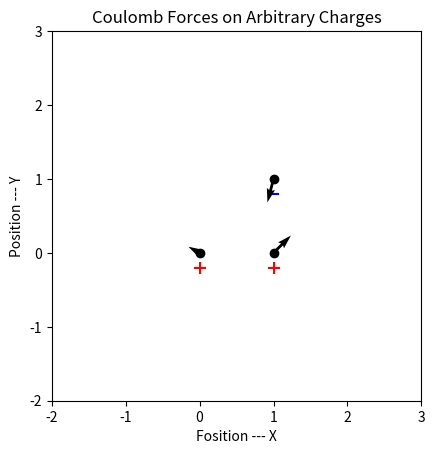

Generate this figure with matplotlib:
import matplotlib as mpl
import matplotlib.pyplot as plt
import numpy as np


# This program goes through the

#                                   Part 1
# Define Important constants
eps_naught = 8.85e-12  # Free space permittivity
K = 1/(4*np.pi*eps_naught)  # Coulomb's constant

# Input the number, position and charge of charges

# MATLAB code
# for n = 1:Nc
#     fprintf('*********************\n Details of charge #%g \n',n);
#     Q_in = input('Enter the position as [x y]:');
#     x(n) = Q_in(1); % Charge position in x
#     y(n) = Q_in(2); % Charge position in y
#     q(n) = input('Enter the charge:'); % Charge of charge
# end

# Python implementation of MATLAB code above
# Nc = int(input("Please enter the number of charges: "))  # number of charges
# for n in range(1, Nc+1):
#     print("*********************\n Details of charge #", n, "\n")
#     Q_in = int(input("Enter the position as [x y]:"))
#     # newArray = numpy.append (a, [10, 11, 12])
# print(Q_in)

# okay, user input will be done last. I will just initialize them myself for now.


# Initializing, 2 charges. Charge 1 at (0,0) with 1C. Charge 2 at (1,1) with -1C.

q = np.array([1, -1, 1])
x = np.array([0, 1, 1])
y = np.array([0, 1, 0])
Nc = 3

print(q, x, y, Nc)  # Just to check


#                                   Part 2
# preallocate storage for the forces on each particle
CFx_t = np.array(np.zeros(Nc, dtype='int64'))
CFy_t = np.array(np.zeros(Nc, dtype='int64'))
print(CFx_t)
print(CFy_t)


# Compute and sum up the coulomb forces on each charge due to other charges
for n in range(Nc):

    # Initialize the total Coulomb forces to zero
    CFx = 0  # Total coulomb forces x - component
    CFy = 0  # Total coulomb forces y - component

    # Compute the force on this charge due to other charges individually
    for m in range(Nc):

        if (n != m):  # Avoid the same charge

            # Compute the distance and its x - and y - components between two charges

            xij = x[n] - x[m]   # Distance x - component
            yij = y[n] - y[m]   # Distance y - component

            # my own note: technically xij and yij should be inputted into the
            # absolute function to ensure they are positive as distance values.
            # It's not done in this code because it's squared in the next line so
            # they didn't bother.

            Rij = np.sqrt(xij*xij + yij*yij)    # Distance magnitude

            # Compute the force between two charges using Coulomb's law
            CFx = CFx + K*q[n]*q[m]*xij/(pow(Rij, 3))  # Force x - component
            CFy = CFy + K*q[n]*q[m]*yij/(pow(Rij, 3))  # Force y - component

    # Sum the forces on this charge due to other charges
    CFx_t[n] = CFx
    CFy_t[n] = CFy

print(CFx_t)
print(CFy_t)


#                                   Part 3
# Plot the charges with total coulomb force

fig, axs = plt.subplots()  # Create a plot.

# This is the define the plot dimenstions - add margins
mar = 2  # The margin to add to the plot
x_min = np.min(x)-mar  # x lower limit
y_min = np.min(y)-mar  # y lower limit
x_max = np.max(x)+mar  # y upper limit
y_max = np.max(y)+mar  # x upper limit
plt.xlim([x_min, x_max])
plt.ylim([y_min, y_max])
print(x_min, x_max, y_min, y_max)


axs.plot(x, y, 'ko')  # Plot the charges locations.

# This bit of code plots the charges' signs.
for m in range(Nc):
    if q[m] > 0:
        axs.text(x[m], y[m], print(m))  # Mark charge
        tempy = y[m] - 0.2
        axs.scatter(x[m], tempy, s=80, c="r", marker="+")  # Mark sign
    if q[m] < 0:
        axs.text(x[m], y[m], print(m))  # Mark charge
        tempy = y[m] - 0.2
        axs.scatter(x[m], tempy, s=50, c="b", marker="_")  # Mark sign

# Displays force vectors as arrows with components(u, v) at the points(x, y).
axs.quiver(x, y, CFx_t, CFy_t)

# Adjust aspect ratio, you need to do this so the plot isn't stretched
plt.gca().set_aspect('equal', adjustable='box')

# Title and axis labelling
plt.title('Coulomb Forces on Arbitrary Charges')
plt.xlabel('Fosition --- X')
plt.ylabel('Position --- Y')


plt.show()
